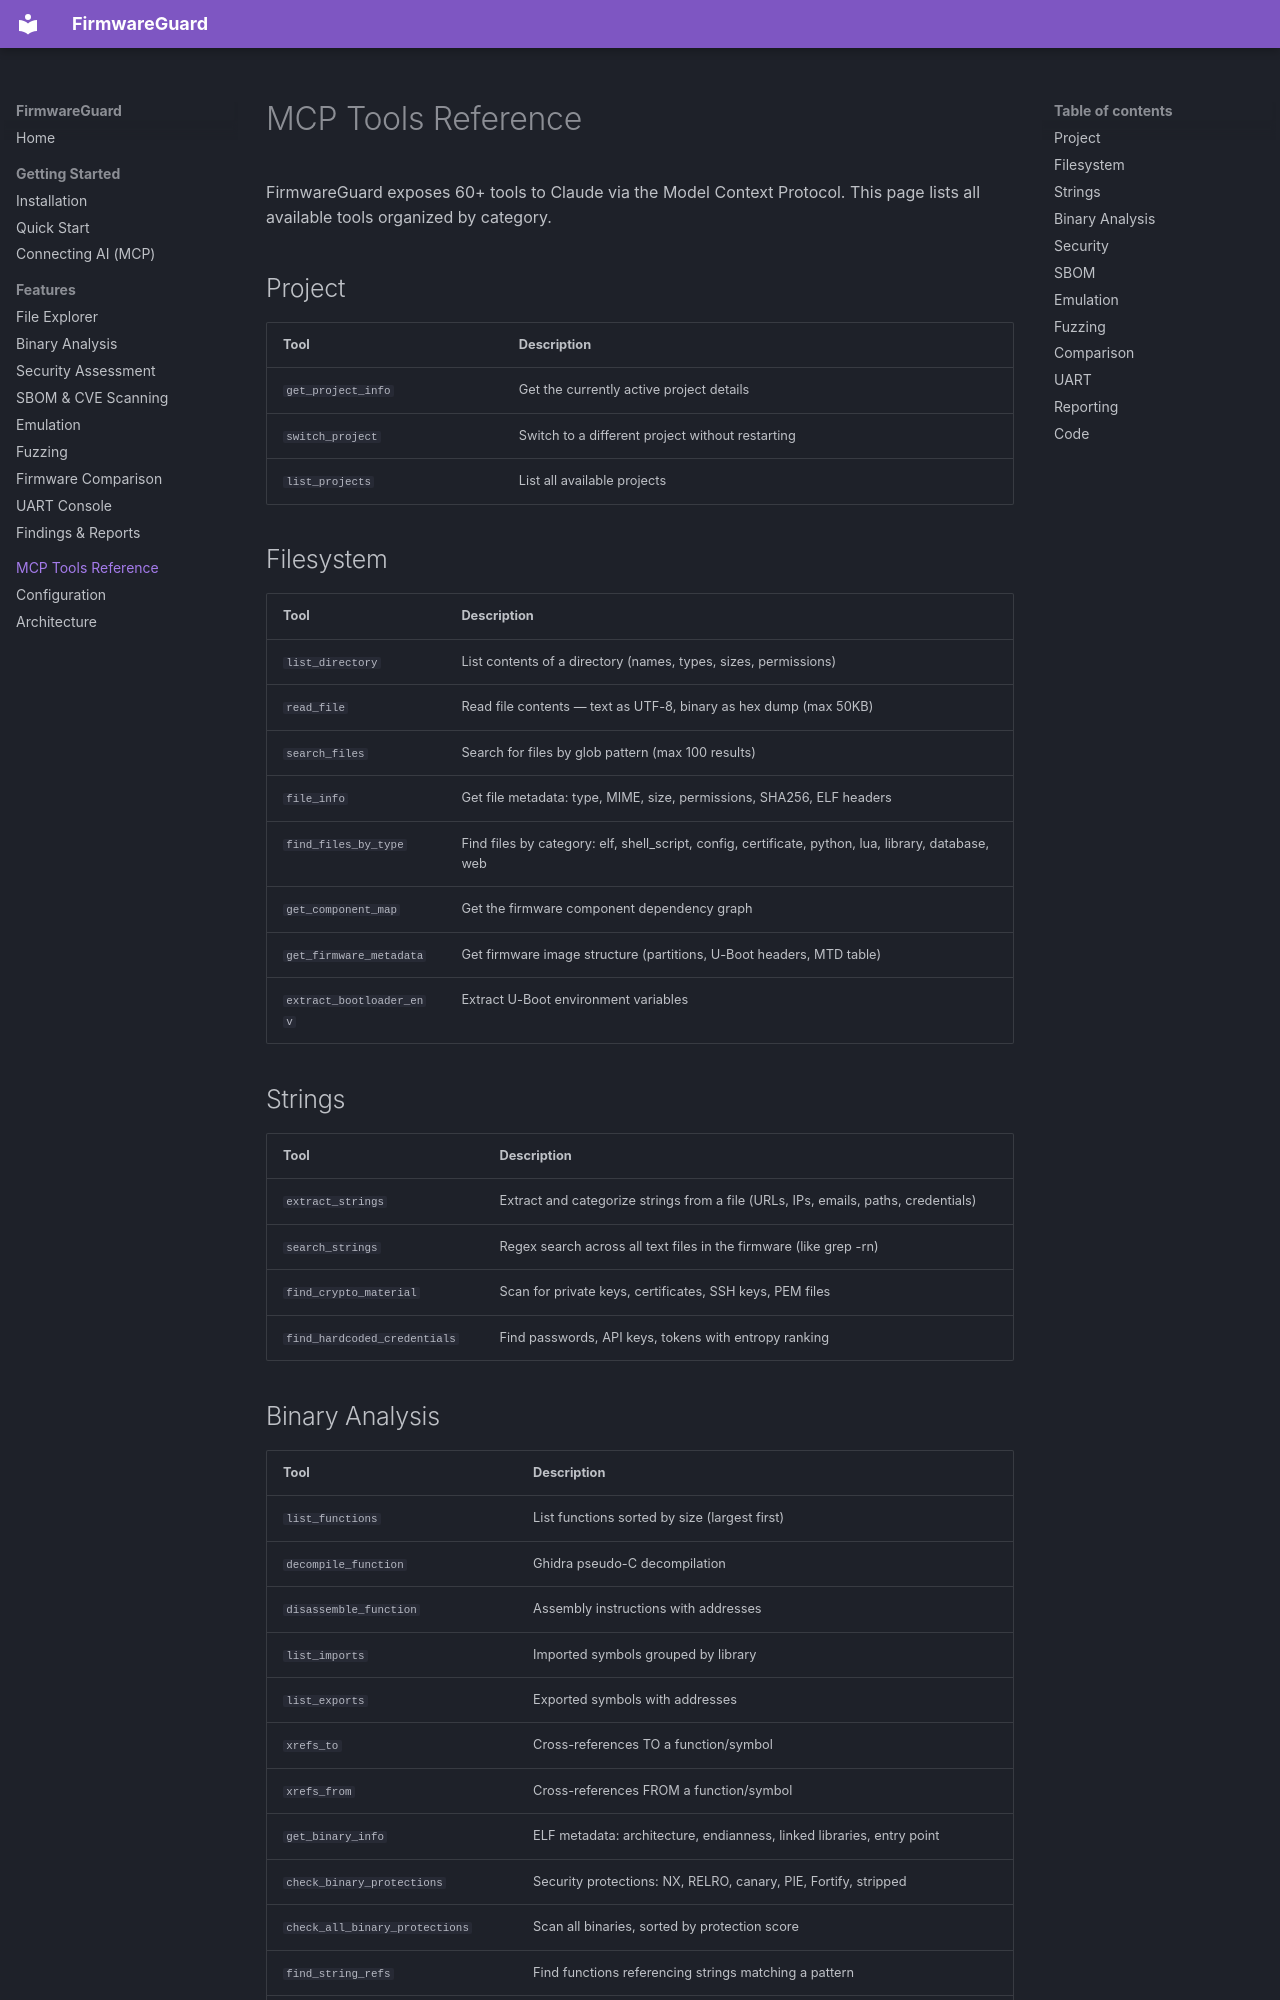

repository: desPWN/firmwareguard · page: mcp-tools/index.html · generator: mkdocs

# MCP Tools Reference

FirmwareGuard exposes 60+ tools to Claude via the Model Context Protocol. This page lists all available tools organized by category.

## Project

| Tool | Description |
|------|-------------|
| `get_project_info` | Get the currently active project details |
| `switch_project` | Switch to a different project without restarting |
| `list_projects` | List all available projects |

## Filesystem

| Tool | Description |
|------|-------------|
| `list_directory` | List contents of a directory (names, types, sizes, permissions) |
| `read_file` | Read file contents — text as UTF-8, binary as hex dump (max 50KB) |
| `search_files` | Search for files by glob pattern (max 100 results) |
| `file_info` | Get file metadata: type, MIME, size, permissions, SHA256, ELF headers |
| `find_files_by_type` | Find files by category: elf, shell_script, config, certificate, python, lua, library, database, web |
| `get_component_map` | Get the firmware component dependency graph |
| `get_firmware_metadata` | Get firmware image structure (partitions, U-Boot headers, MTD table) |
| `extract_bootloader_env` | Extract U-Boot environment variables |

## Strings

| Tool | Description |
|------|-------------|
| `extract_strings` | Extract and categorize strings from a file (URLs, IPs, emails, paths, credentials) |
| `search_strings` | Regex search across all text files in the firmware (like grep -rn) |
| `find_crypto_material` | Scan for private keys, certificates, SSH keys, PEM files |
| `find_hardcoded_credentials` | Find passwords, API keys, tokens with entropy ranking |
